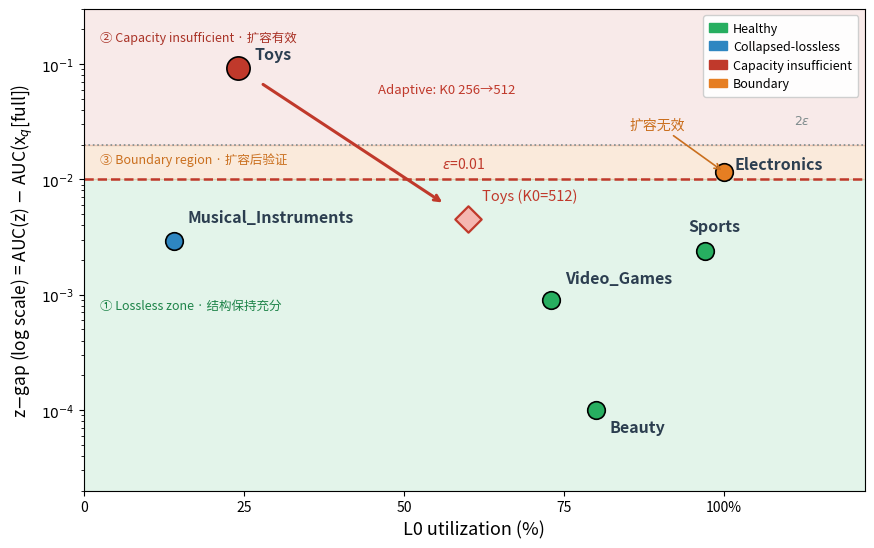

Reproduce this figure in Python. (Note: this script raises an exception after producing the figure.)
#!/usr/bin/env python3
"""
make_fig5x_taxonomy.py — 论文图 5-x: 六数据集行为结构量化损失 (z-gap vs L0 utilization)

内容: 散点 + 状态色 + ε/2ε 阈值线 + 三区域底色 + Adaptive 箭头 (Toys@256→Toys@512)。
数据取自论文表 5-x (K0=256 固定容量) + Toys@512 (Adaptive 结果, e43 §7.2/7.3)。

布局原则: 文字/线/点不重合; 橙色带(ε,2ε]、红色带(2ε,+)内的元素各自错开;
"扩容有效"只出现一次(区域②), 箭头标签只写 "Adaptive: K0 256→512"。

用法:  python3 tools/make_fig5x_taxonomy.py
输出:  doc/figures/paper_fig5x_taxonomy.{png,pdf}
"""

import matplotlib
matplotlib.use("Agg")
import matplotlib.pyplot as plt
import matplotlib.patches as mpatches

# ---------- CJK 字体（中文字面）----------
plt.rcParams["font.family"] = ["Noto Sans CJK JP", "DejaVu Sans"]
plt.rcParams["axes.unicode_minus"] = False

EPS, X2E = 0.01, 0.02

# --- 六数据集 (表 5-x, K0=256): (名称, L0利用率%, z-gap, 状态, 标签偏移) ---
data = [
    ("Beauty",             80, 0.0001, "Healthy",             (10, -16)),
    ("Sports",             97, 0.0024, "Healthy",             (-12, 14)),
    ("Video_Games",        73, 0.0009, "Healthy",             (10, 12)),
    ("Musical_Instruments", 14, 0.0029, "Collapsed-lossless",  (10, 14)),
    ("Toys",               24, 0.0931, "Insufficient",        (12, 6)),
    ("Electronics",       100, 0.0116, "Boundary",            (8, 2)),
]
TOYS512 = (60, 0.0045)  # Adaptive 结果: Toys@K0=512

state_color = {
    "Healthy":             "#27ae60",
    "Collapsed-lossless": "#2e86c1",
    "Insufficient":       "#c0392b",
    "Boundary":           "#e67e22",
}
state_label = {
    "Healthy":             "Healthy",
    "Collapsed-lossless": "Collapsed-lossless",
    "Insufficient":       "Capacity insufficient",
    "Boundary":           "Boundary",
}

fig, ax = plt.subplots(figsize=(8.8, 5.6), dpi=200)

# ---------- 三区域底色 (z-order 最低) ----------
ax.axhspan(2e-5, EPS, color="#27ae60", alpha=0.13, zorder=0)  # ① Lossless
ax.axhspan(EPS, X2E, color="#e67e22", alpha=0.16, zorder=0)   # ③ Boundary
ax.axhspan(X2E, 0.3, color="#c0392b", alpha=0.10, zorder=0)   # ② Insufficient

# ---------- 区域标签 (左侧竖列, 单行: 英文名 + 中文说明, 不压阈值线) ----------
ax.text(2.5, 0.0008, "① Lossless zone · 结构保持充分",
        fontsize=9, color="#1e8449", va="center")
ax.text(2.5, 0.015, "③ Boundary region · 扩容后验证",
        fontsize=9, color="#ca6f1e", va="center")
ax.text(2.5, 0.17, "② Capacity insufficient · 扩容有效",
        fontsize=9, color="#a93226", va="center")

# ---------- 阈值线 ----------
ax.axhline(EPS, color="#c0392b", ls="--", lw=1.8, zorder=1)
ax.text(56, EPS * 1.25, r"$\varepsilon$=0.01", color="#c0392b", fontsize=10, ha="left")
ax.axhline(X2E, color="#7f8c8d", ls=":", lw=1.2, zorder=1)
ax.text(113.5, X2E * 1.5, r"$2\varepsilon$", color="#7f8c8d", fontsize=9, ha="right")

# ---------- 六个点 ----------
for name, util, gap, st, (dx, dy) in data:
    sz = 280 if name == "Toys" else 160          # Toys 突出
    ax.scatter(util, gap, s=sz, marker="o", color=state_color[st],
               edgecolors="black", linewidths=1.2, zorder=3)
    ax.annotate(name, (util, gap), textcoords="offset points", xytext=(dx, dy),
                fontsize=11.5, fontweight="bold", color="#2c3e50", zorder=4)

# Adaptive 结果: Toys@512 (菱形, 区别于六个固定容量点)
ax.scatter(*TOYS512, s=180, marker="D", color="#f5b7b1", edgecolors="#c0392b",
           linewidths=1.6, zorder=3)
ax.annotate("Toys (K0=512)", TOYS512, textcoords="offset points", xytext=(10, 14),
            fontsize=10.5, fontstyle="italic", color="#c0392b", zorder=4)

# ---------- Adaptive 箭头 (Toys@256 → Toys@512, 穿过 ε 线; 标签在箭头上方) ----------
ax.annotate("", xy=TOYS512, xytext=(24, 0.0931),
            arrowprops=dict(arrowstyle="->", color="#c0392b", lw=2.2,
                            linestyle="-", shrinkA=22, shrinkB=22), zorder=2)
ax.text(46, 0.06, "Adaptive: K0 256→512", fontsize=9.5,
        color="#c0392b", ha="left", va="center")

# ---------- Electronics: 扩容无效 (文字在红色带内, 箭头跨过 2ε 指向点) ----------
ax.annotate("扩容无效", xy=(100, 0.0116), xytext=(94, 0.03),
            fontsize=10, color="#ca6f1e", ha="right", va="center",
            arrowprops=dict(arrowstyle="->", color="#ca6f1e", lw=1.2))

# ---------- 坐标轴 ----------
ax.set_xlabel("L0 utilization (%)", fontsize=13)
ax.set_ylabel(r"z$-$gap (log scale) = AUC(z) $-$ AUC(x$_{q}$[full])", fontsize=12.5)
ax.set_xlim(0, 122)
ax.set_ylim(2e-5, 0.3)
ax.set_yscale("log")
ax.set_xticks([0, 25, 50, 75, 100])
ax.set_xticklabels(["0", "25", "50", "75", "100%"])
ax.set_yticks([1e-4, 1e-3, 1e-2, 1e-1])
ax.set_yticklabels(["$10^{-4}$", "$10^{-3}$", "$10^{-2}$", "$10^{-1}$"])

# ---------- 紧凑图例 (右上) ----------
handles = [mpatches.Patch(color=state_color[s], label=state_label[s]) for s in state_color]
ax.legend(handles=handles, loc="upper right", fontsize=9, framealpha=0.92,
          borderpad=0.5, handlelength=1.4, handletextpad=0.5, labelspacing=0.45)

plt.tight_layout()
plt.savefig("doc/figures/paper_fig5x_taxonomy.png", bbox_inches="tight", dpi=200)
plt.savefig("doc/figures/paper_fig5x_taxonomy.pdf", bbox_inches="tight")
print("saved doc/figures/paper_fig5x_taxonomy.{png,pdf}")
